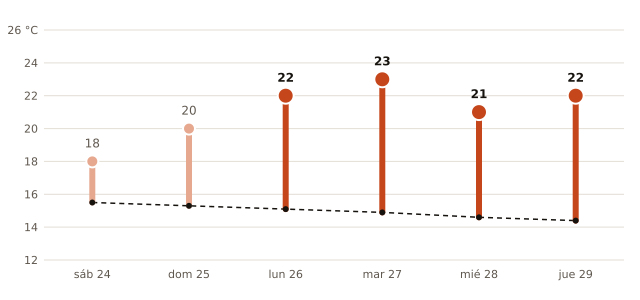

Values plotted in this chart, from the file beside it:
fecha, máxima_prevista_C, máxima_normal_1991_2020_C
2026-10-24, 18, 15.5
2026-10-25, 20, 15.3
2026-10-26, 22, 15.1
2026-10-27, 23, 14.9
2026-10-28, 21, 14.6
2026-10-29, 22, 14.4
